The GitHub repository TadiKev/tobacco-leaf-tooling contains a labelled image folder "tobacco_processed" with 3 categories: alternaria, cercospora, healthy. Examples follow, each with its label.

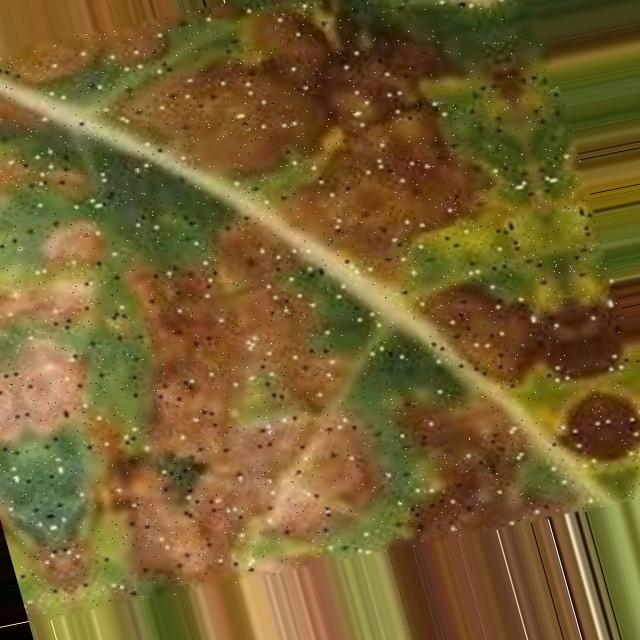
Label: alternaria

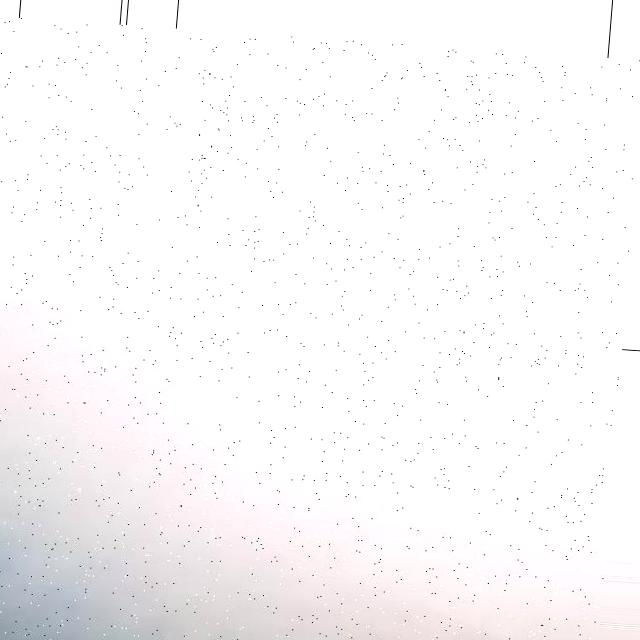
Label: healthy

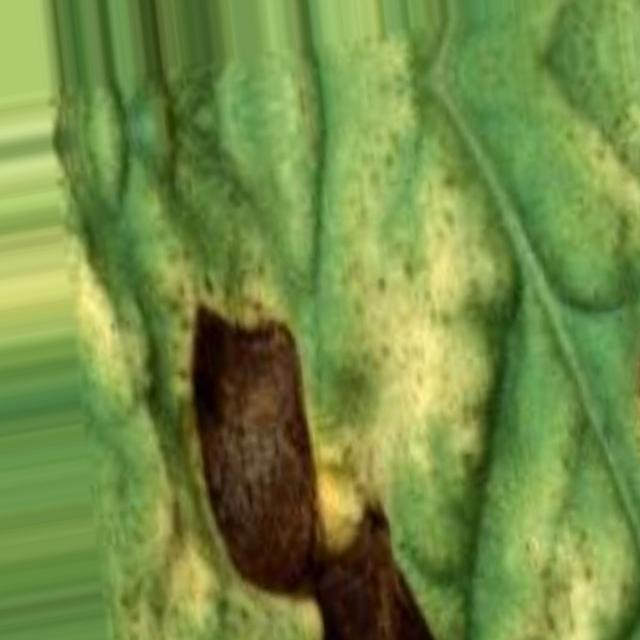
Label: alternaria

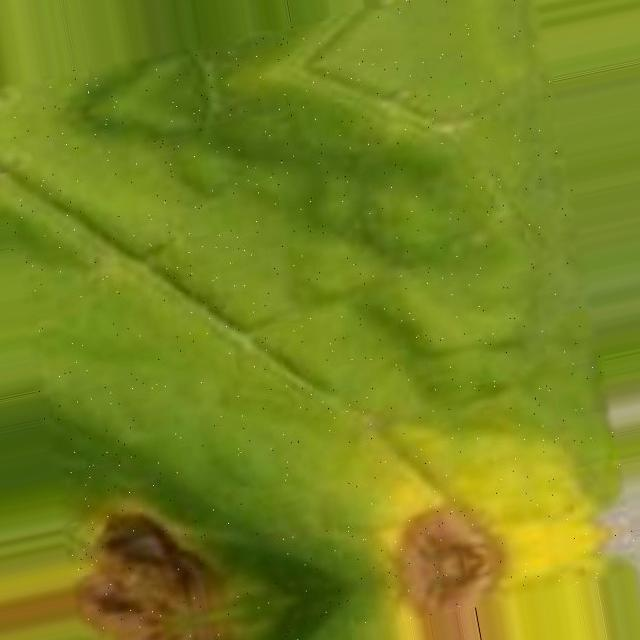
Label: cercospora

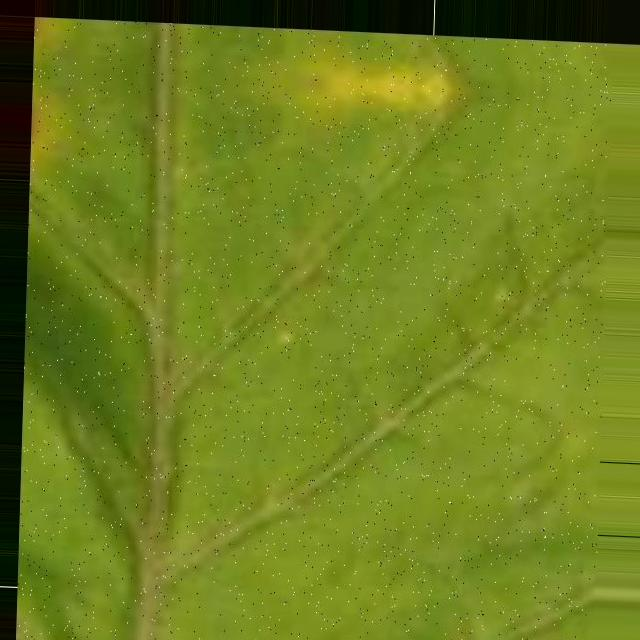
Label: cercospora

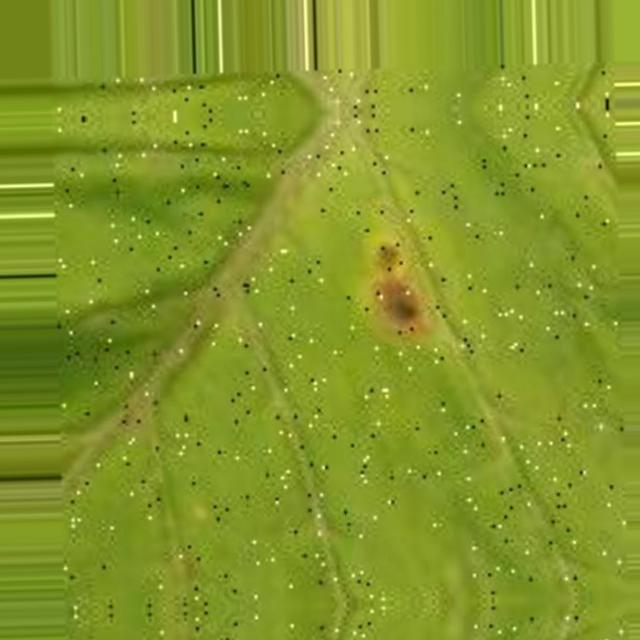
Label: cercospora
